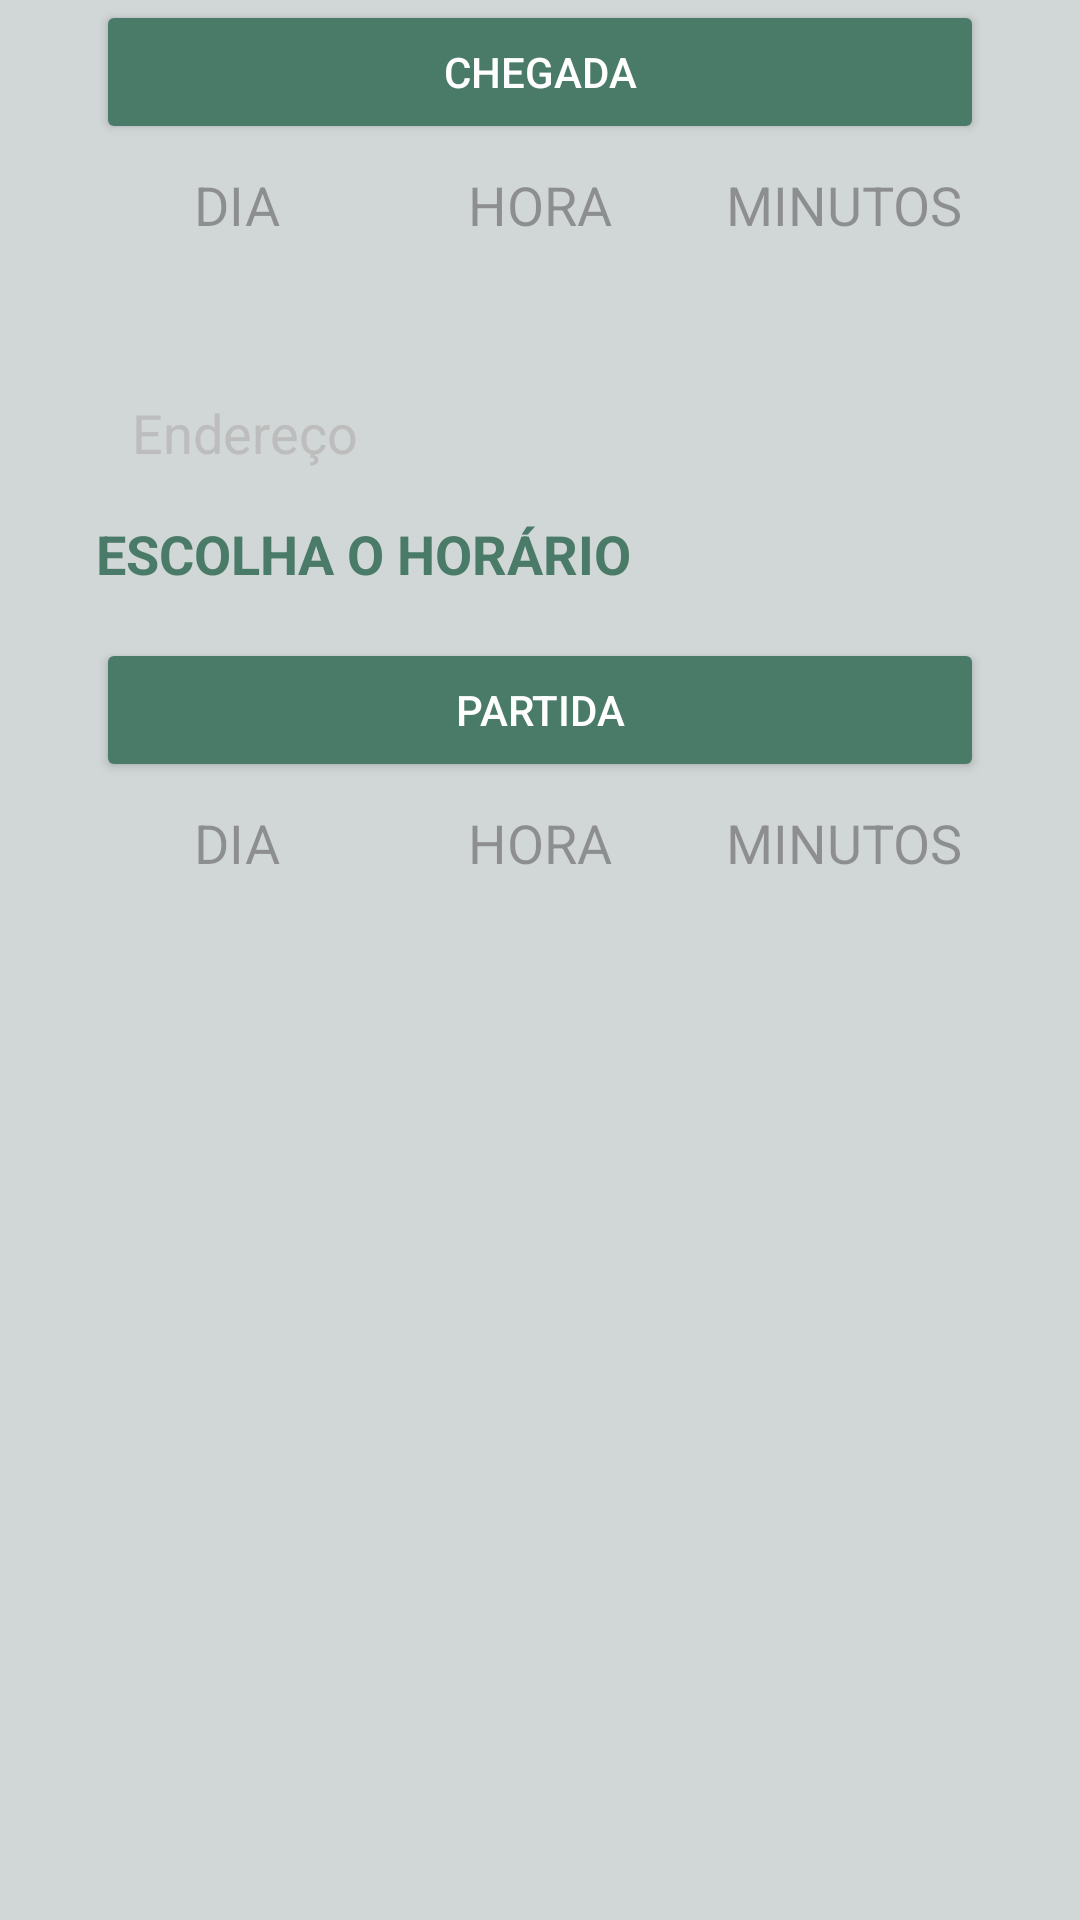

Produce the Android XML layout that renders to this screen, including the resource entries it uses.
<!-- AndroidManifest.xml: application theme Theme.PI_EcoMove -->
<!-- res/layout/activity_horario.xml -->
<androidx.constraintlayout.widget.ConstraintLayout
    xmlns:android="http://schemas.android.com/apk/res/android"
    xmlns:app="http://schemas.android.com/apk/res-auto"
    xmlns:tools="http://schemas.android.com/tools"
    android:layout_width="match_parent"
    android:layout_height="match_parent"
    android:background="#D1D6D6"
    tools:context=".HorarioActivity">

    
    <EditText
        android:id="@+id/etEndereco"
        android:layout_width="0dp"
        android:layout_height="wrap_content"
        android:layout_marginStart="32dp"
        android:layout_marginTop="132dp"
        android:layout_marginEnd="32dp"
        android:background="@drawable/edittext_background"
        android:drawablePadding="8dp"
        android:hint="Endereço"
        android:paddingStart="12dp"
        android:textColor="#4A7A68"
        android:textColorHint="#BDBDBD"
        app:layout_constraintEnd_toEndOf="parent"
        app:layout_constraintHorizontal_bias="0.0"
        app:layout_constraintStart_toStartOf="parent"
        app:layout_constraintTop_toTopOf="parent" />

    
    <TextView
        android:id="@+id/tvEscolhaHorario"
        android:layout_width="wrap_content"
        android:layout_height="wrap_content"
        android:text="ESCOLHA O HORÁRIO"
        android:textColor="#4A7A68"
        android:textSize="18sp"
        android:textStyle="bold"
        android:layout_marginTop="16dp"
        app:layout_constraintTop_toBottomOf="@id/etEndereco"
        app:layout_constraintStart_toStartOf="parent"
        android:layout_marginStart="32dp"/>

    
    <Button
        android:id="@+id/btnPartida"
        android:layout_width="0dp"
        android:layout_height="wrap_content"
        android:text="PARTIDA"
        android:backgroundTint="#4A7A68"
        android:textColor="#FFFFFF"
        android:textAllCaps="false"
        app:layout_constraintTop_toBottomOf="@id/tvEscolhaHorario"
        app:layout_constraintStart_toStartOf="parent"
        app:layout_constraintEnd_toEndOf="parent"
        android:layout_marginStart="32dp"
        android:layout_marginEnd="32dp"
        android:layout_marginTop="16dp"/>

    
    <LinearLayout
        android:layout_width="0dp"
        android:layout_height="wrap_content"
        android:orientation="horizontal"
        android:layout_marginTop="8dp"
        app:layout_constraintTop_toBottomOf="@id/btnPartida"
        app:layout_constraintStart_toStartOf="parent"
        app:layout_constraintEnd_toEndOf="parent"
        android:layout_marginStart="32dp"
        android:layout_marginEnd="32dp">

        <EditText
            android:id="@+id/etDiaPartida"
            android:layout_width="0dp"
            android:layout_height="wrap_content"
            android:layout_weight="1"
            android:hint="DIA"
            android:background="@drawable/edittext_background"
            android:inputType="number"
            android:gravity="center"
            android:textColor="#4A7A68"/>

        <EditText
            android:id="@+id/etHoraPartida"
            android:layout_width="0dp"
            android:layout_height="wrap_content"
            android:layout_weight="1"
            android:hint="HORA"
            android:background="@drawable/edittext_background"
            android:inputType="number"
            android:gravity="center"
            android:layout_marginStart="8dp"
            android:textColor="#4A7A68"/>

        <EditText
            android:id="@+id/etMinutosPartida"
            android:layout_width="0dp"
            android:layout_height="wrap_content"
            android:layout_weight="1"
            android:hint="MINUTOS"
            android:background="@drawable/edittext_background"
            android:inputType="number"
            android:gravity="center"
            android:layout_marginStart="8dp"
            android:textColor="#4A7A68"/>
    </LinearLayout>

    
    <Button
        android:id="@+id/btnChegada"
        android:layout_width="0dp"
        android:layout_height="wrap_content"
        android:text="CHEGADA"
        android:backgroundTint="#4A7A68"
        android:textColor="#FFFFFF"
        android:textAllCaps="false"
        app:layout_constraintTop_toBottomOf="@id/etMinutosPartida"
        app:layout_constraintStart_toStartOf="parent"
        app:layout_constraintEnd_toEndOf="parent"
        android:layout_marginStart="32dp"
        android:layout_marginEnd="32dp"
        android:layout_marginTop="16dp"/>

    
    <LinearLayout
        android:layout_width="0dp"
        android:layout_height="wrap_content"
        android:orientation="horizontal"
        android:layout_marginTop="8dp"
        app:layout_constraintTop_toBottomOf="@id/btnChegada"
        app:layout_constraintStart_toStartOf="parent"
        app:layout_constraintEnd_toEndOf="parent"
        android:layout_marginStart="32dp"
        android:layout_marginEnd="32dp">

        <EditText
            android:id="@+id/etDiaChegada"
            android:layout_width="0dp"
            android:layout_height="wrap_content"
            android:layout_weight="1"
            android:hint="DIA"
            android:background="@drawable/edittext_background"
            android:inputType="number"
            android:gravity="center"
            android:textColor="#4A7A68"/>

        <EditText
            android:id="@+id/etHoraChegada"
            android:layout_width="0dp"
            android:layout_height="wrap_content"
            android:layout_weight="1"
            android:hint="HORA"
            android:background="@drawable/edittext_background"
            android:inputType="number"
            android:gravity="center"
            android:layout_marginStart="8dp"
            android:textColor="#4A7A68"/>

        <EditText
            android:id="@+id/etMinutosChegada"
            android:layout_width="0dp"
            android:layout_height="wrap_content"
            android:layout_weight="1"
            android:hint="MINUTOS"
            android:background="@drawable/edittext_background"
            android:inputType="number"
            android:gravity="center"
            android:layout_marginStart="8dp"
            android:textColor="#4A7A68"/>
    </LinearLayout>


</androidx.constraintlayout.widget.ConstraintLayout>
<!-- resources referenced by this layout -->
<resources>
  <!-- drawable edittext_background (drawable) -->
  <?xml version="1.0" encoding="utf-8"?>
  <selector xmlns:android="http://schemas.android.com/apk/res/android">
  
      <shape xmlns:android="http://schemas.android.com/apk/res/android">
          <solid android:color="#FFFFFF" />
          <corners android:radius="25dp" />
          <stroke android:width="1dp" android:color="#D1D6D6" />
      </shape>
  
  
  </selector>
  <style name="Theme.PI_EcoMove" parent="Base.Theme.PI_EcoMove" />
  <style name="Base.Theme.PI_EcoMove" parent="Theme.Material3.DayNight.NoActionBar">
          
          
      </style>
</resources>
